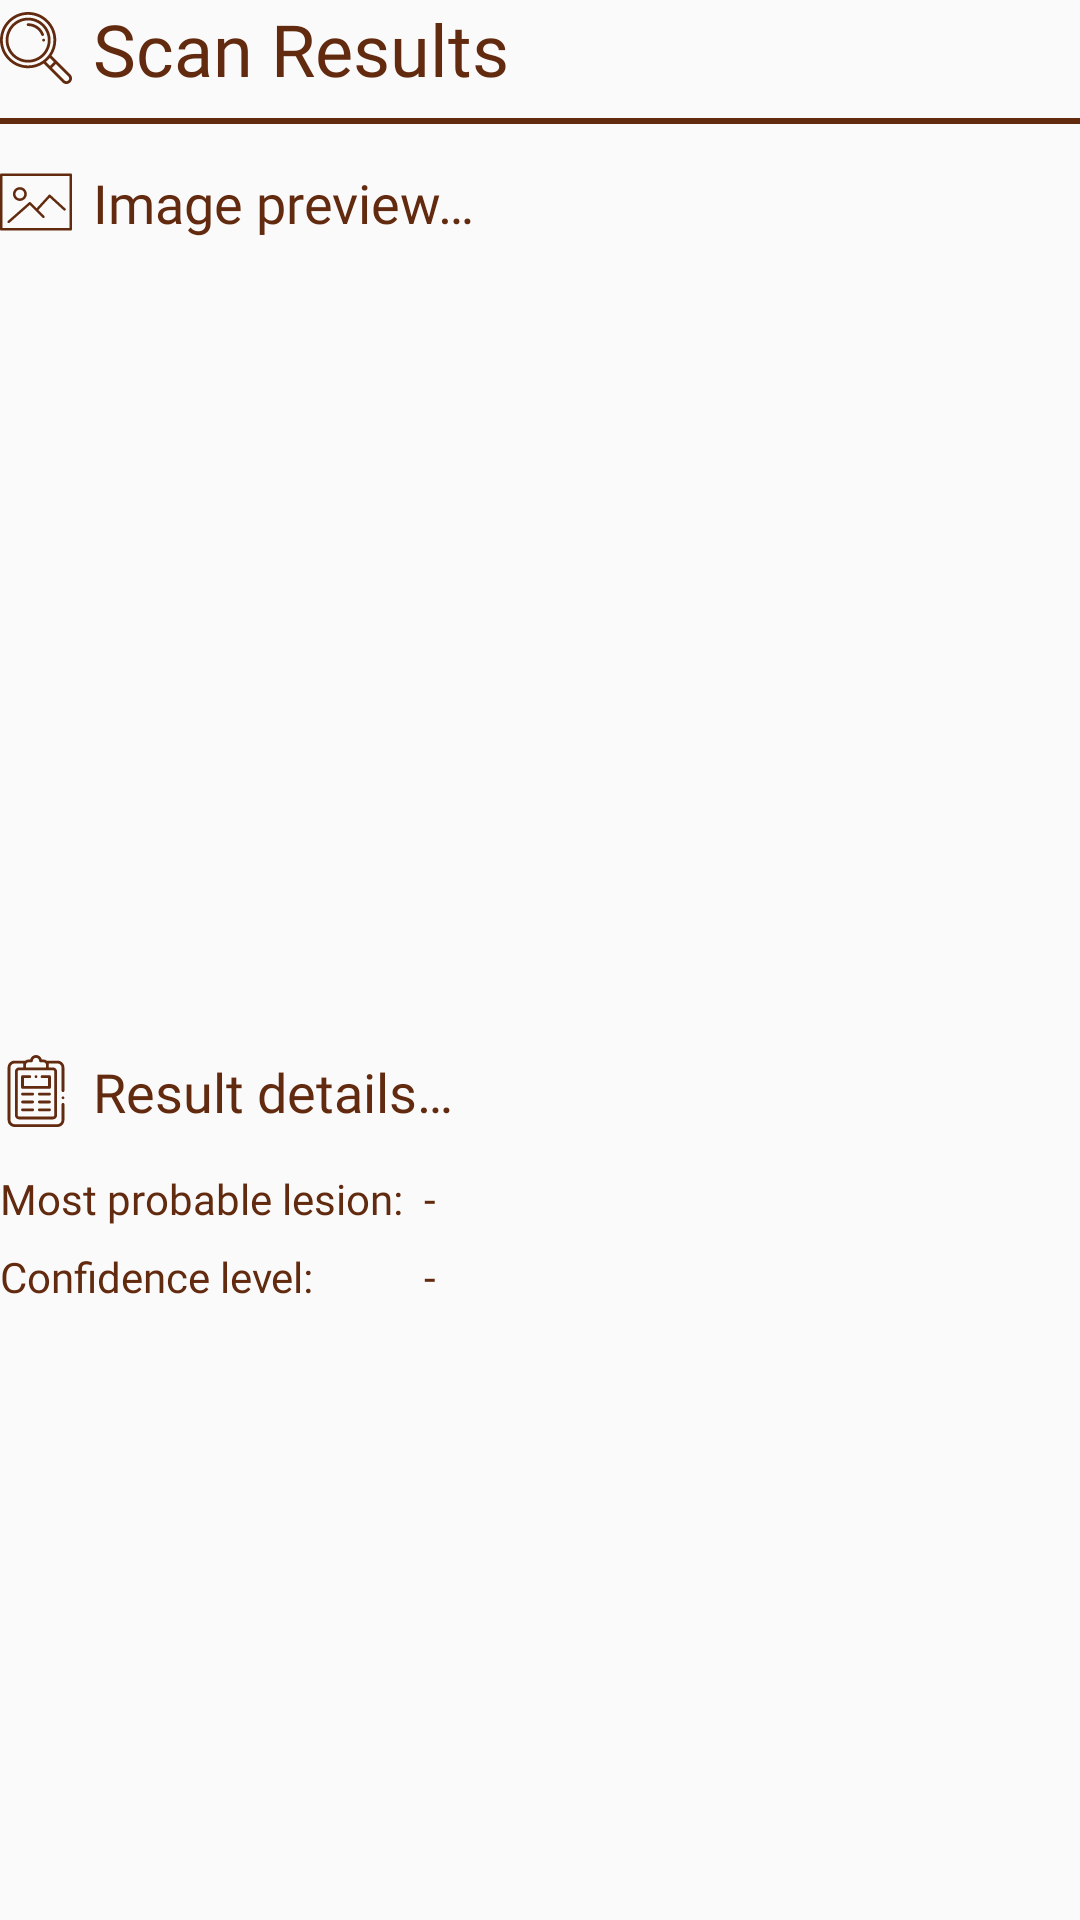

Produce the Android XML layout that renders to this screen, including the resource entries it uses.
<!-- AndroidManifest.xml: application theme AppTheme -->
<!-- res/layout/element_results.xml -->
<?xml version="1.0" encoding="utf-8"?>
<LinearLayout
        xmlns:android="http://schemas.android.com/apk/res/android"
        xmlns:tools="http://schemas.android.com/tools"
        android:layout_width="match_parent"
        android:layout_height="match_parent"
        android:orientation="vertical">

    <LinearLayout
            android:layout_width="match_parent"
            android:layout_height="wrap_content"
            android:orientation="horizontal"
            tools:ignore="UseCompoundDrawables,UselessParent">

        <ImageView
                android:layout_width="wrap_content"
                android:layout_height="wrap_content"
                android:layout_marginEnd="@dimen/intercomponent_margin"
                android:layout_gravity="center"
                android:src="@drawable/ic_search_scan"
                tools:ignore="ContentDescription"/>

        <TextView
                android:layout_width="match_parent"
                android:layout_height="wrap_content"
                android:fontFamily="@font/cuprum_bold"
                android:textSize="@dimen/h1"
                android:textColor="@color/colorPrimary"
                android:text="@string/results_header"/>

    </LinearLayout>

    <View
            android:layout_width="match_parent"
            android:layout_height="2dp"
            android:layout_marginTop="@dimen/intercomponent_margin"
            android:layout_marginBottom="@dimen/intercomponent_margin"
            android:background="@color/colorPrimary"/>

    <LinearLayout
            android:layout_width="match_parent"
            android:layout_height="wrap_content"
            android:layout_marginTop="@dimen/intercomponent_margin"
            android:orientation="vertical">

        <LinearLayout
                android:layout_width="match_parent"
                android:layout_height="wrap_content"
                android:layout_marginBottom="@dimen/intercomponent_margin"
                android:orientation="horizontal"
                tools:ignore="UseCompoundDrawables">

            <ImageView
                    android:layout_width="wrap_content"
                    android:layout_height="wrap_content"
                    android:layout_gravity="center"
                    android:src="@drawable/ic_picture"
                    tools:ignore="ContentDescription"/>

            <TextView
                    android:layout_width="match_parent"
                    android:layout_height="wrap_content"
                    android:layout_marginStart="@dimen/intercomponent_margin"
                    android:fontFamily="@font/cuprum_regular"
                    android:textColor="@color/colorPrimary"
                    android:textSize="@dimen/h3"
                    android:text="@string/img_preview_header"/>

        </LinearLayout>

        <ImageView
                android:id="@+id/img_preview"
                android:layout_width="@dimen/camera_width"
                android:layout_height="@dimen/camera_height"
                android:layout_gravity="center"
                tools:ignore="ContentDescription"/>

    </LinearLayout>

    <View
            android:layout_width="match_parent"
            android:layout_height="2dp"
            android:layout_marginTop="@dimen/interlayout_margin"
            android:layout_marginBottom="@dimen/interlayout_margin"/>

    <LinearLayout
            android:layout_width="match_parent"
            android:layout_height="wrap_content"
            android:layout_marginTop="@dimen/interlayout_margin"
            android:orientation="vertical">

        <LinearLayout
                android:layout_width="match_parent"
                android:layout_height="wrap_content"
                android:layout_marginBottom="@dimen/intercomponent_margin"
                android:orientation="horizontal"
                tools:ignore="UseCompoundDrawables">

            <ImageView
                    android:layout_width="wrap_content"
                    android:layout_height="wrap_content"
                    android:layout_gravity="center"
                    android:src="@drawable/ic_document"
                    tools:ignore="ContentDescription"/>

            <TextView
                    android:layout_width="match_parent"
                    android:layout_height="wrap_content"
                    android:layout_marginStart="@dimen/intercomponent_margin"
                    android:fontFamily="@font/cuprum_regular"
                    android:textColor="@color/colorPrimary"
                    android:textSize="@dimen/h3"
                    android:text="@string/result_details_header"/>

        </LinearLayout>

        <TableLayout
                android:layout_width="match_parent"
                android:layout_height="wrap_content"
                android:stretchColumns="1"
                tools:ignore="UselessLeaf">

            <TableRow
                    android:layout_width="match_parent"
                    android:layout_height="wrap_content"
                    android:layout_marginTop="@dimen/intercomponent_margin">

                <TextView
                        android:layout_width="wrap_content"
                        android:layout_height="wrap_content"
                        android:layout_marginEnd="@dimen/intercomponent_margin"
                        android:fontFamily="@font/cuprum_regular"
                        android:textColor="@color/colorPrimary"
                        android:text="@string/most_probable"/>

                <TextView
                        android:id="@+id/most_probable_lesion"
                        android:layout_width="match_parent"
                        android:layout_height="wrap_content"
                        android:fontFamily="@font/cuprum_regular"
                        android:textColor="@color/colorPrimary"
                        android:text="@string/none"/>

            </TableRow>

            <TableRow
                    android:layout_width="match_parent"
                    android:layout_height="wrap_content"
                    android:layout_marginTop="@dimen/intercomponent_margin">

                <TextView
                        android:layout_width="wrap_content"
                        android:layout_height="wrap_content"
                        android:layout_marginEnd="@dimen/intercomponent_margin"
                        android:fontFamily="@font/cuprum_regular"
                        android:textColor="@color/colorPrimary"
                        android:text="@string/most_probable_confidence_level"/>

                <TextView
                        android:id="@+id/most_probable_confidence_level"
                        android:layout_width="match_parent"
                        android:layout_height="wrap_content"
                        android:fontFamily="@font/cuprum_regular"
                        android:textColor="@color/colorPrimary"
                        android:text="@string/none"/>

            </TableRow>

        </TableLayout>

    </LinearLayout>

</LinearLayout>
<!-- resources referenced by this layout -->
<resources>
  <color name="colorPrimary">#622A0F</color>
  <dimen name="camera_height">224dp</dimen>
  <dimen name="camera_width">224dp</dimen>
  <dimen name="h1">24sp</dimen>
  <dimen name="h3">18sp</dimen>
  <dimen name="intercomponent_margin">7dp</dimen>
  <dimen name="interlayout_margin">13dp</dimen>
  <!-- drawable ic_picture (drawable) -->
  <vector android:height="24dp" android:viewportHeight="58"
      android:viewportWidth="58" android:width="24dp" xmlns:android="http://schemas.android.com/apk/res/android">
      <path android:fillColor="#622A0F" android:pathData="M57,6H1C0.448,6 0,6.447 0,7v44c0,0.553 0.448,1 1,1h56c0.552,0 1,-0.447 1,-1V7C58,6.447 57.552,6 57,6zM56,50H2V8h54V50z"/>
      <path android:fillColor="#622A0F" android:pathData="M16,28.138c3.071,0 5.569,-2.498 5.569,-5.568C21.569,19.498 19.071,17 16,17s-5.569,2.498 -5.569,5.569C10.431,25.64 12.929,28.138 16,28.138zM16,19c1.968,0 3.569,1.602 3.569,3.569S17.968,26.138 16,26.138s-3.569,-1.601 -3.569,-3.568S14.032,19 16,19z"/>
      <path android:fillColor="#622A0F" android:pathData="M7,46c0.234,0 0.47,-0.082 0.66,-0.249l16.313,-14.362l10.302,10.301c0.391,0.391 1.023,0.391 1.414,0s0.391,-1.023 0,-1.414l-4.807,-4.807l9.181,-10.054l11.261,10.323c0.407,0.373 1.04,0.345 1.413,-0.062c0.373,-0.407 0.346,-1.04 -0.062,-1.413l-12,-11c-0.196,-0.179 -0.457,-0.268 -0.72,-0.262c-0.265,0.012 -0.515,0.129 -0.694,0.325l-9.794,10.727l-4.743,-4.743c-0.374,-0.373 -0.972,-0.392 -1.368,-0.044L6.339,44.249c-0.415,0.365 -0.455,0.997 -0.09,1.412C6.447,45.886 6.723,46 7,46z"/>
  </vector>
  <string name="img_preview_header">Image preview…</string>
  <string name="most_probable">Most probable lesion:</string>
  <string name="most_probable_confidence_level">Confidence level:</string>
  <string name="none">-</string>
  <string name="result_details_header">Result details…</string>
  <string name="results_header">Scan Results</string>
  <style name="AppTheme" parent="Theme.AppCompat.Light.DarkActionBar">
          
          <item name="colorPrimary">@color/colorPrimary</item>
          <item name="colorPrimaryDark">@color/colorPrimaryDark</item>
          <item name="colorAccent">@color/colorAccent</item>
      </style>
  <color name="colorPrimaryDark">#622A0F</color>
  <color name="colorAccent">#7C4700</color>
</resources>
